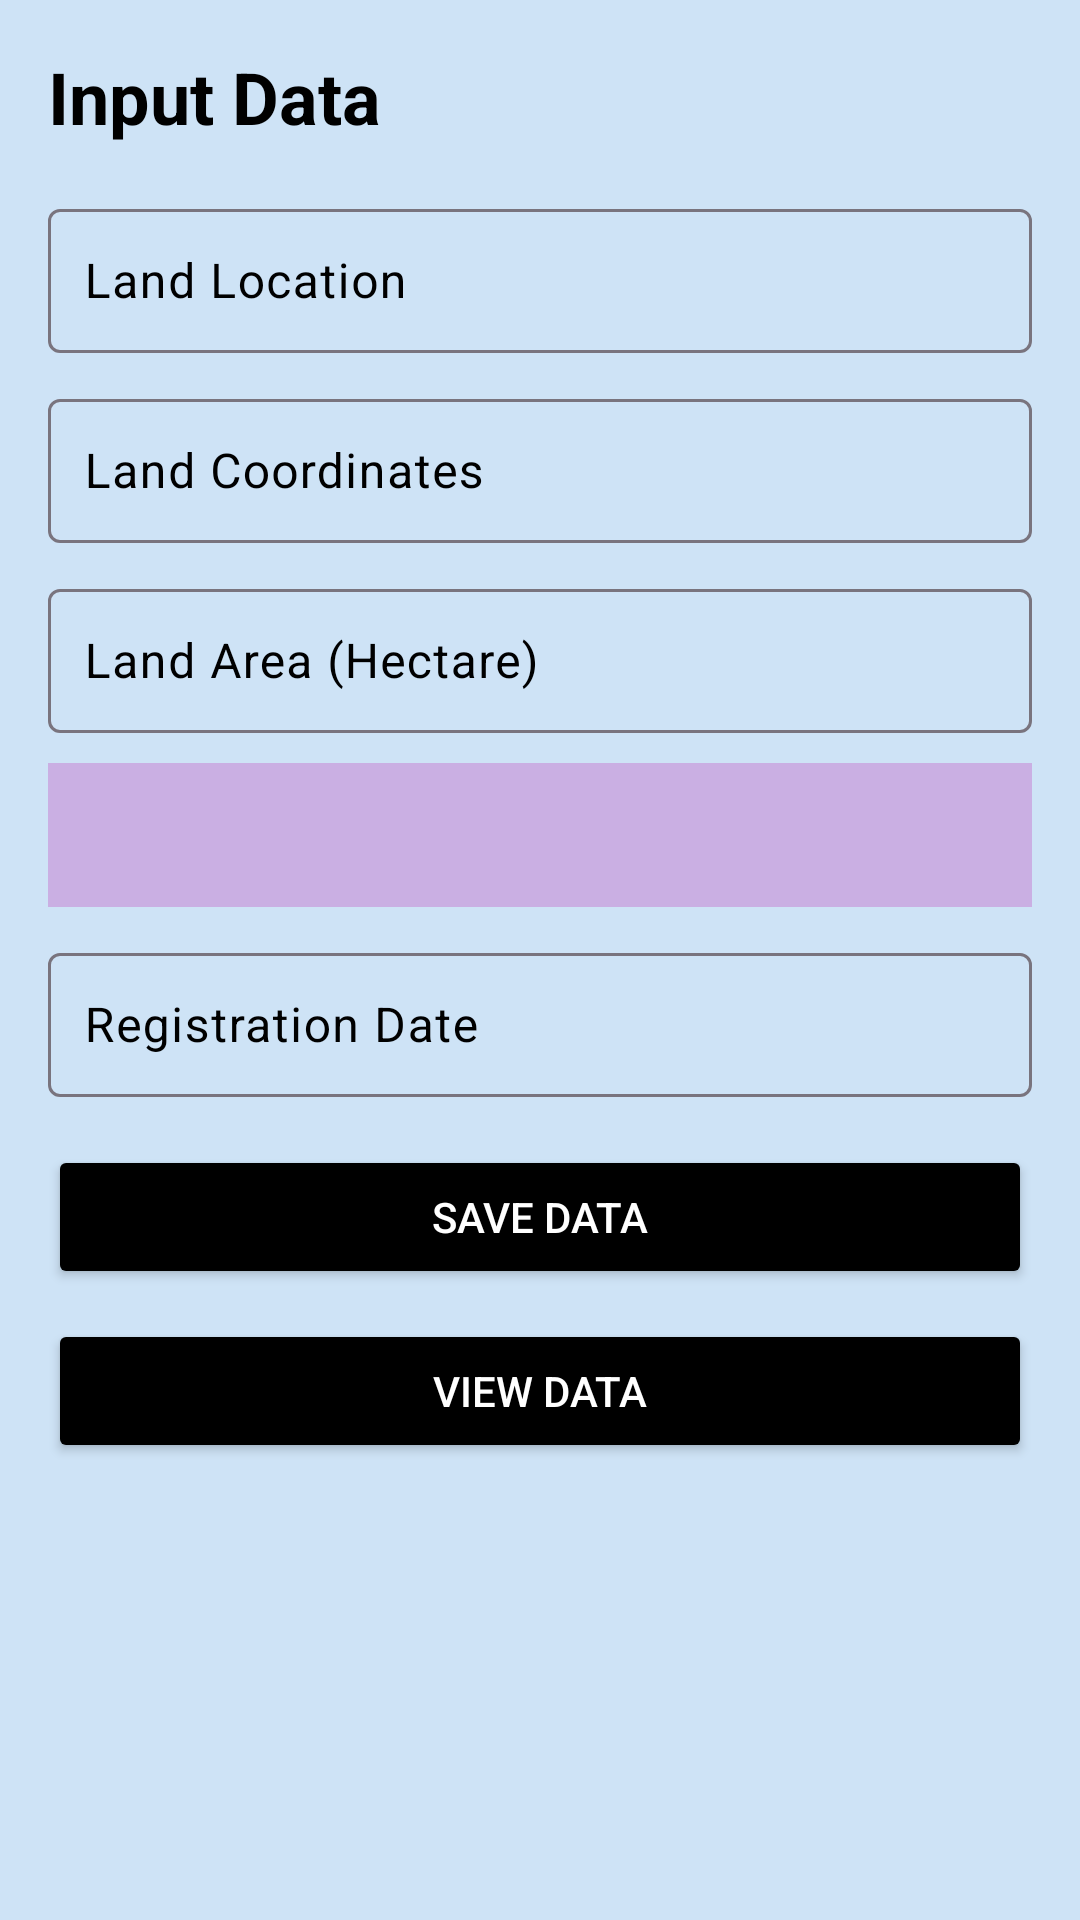

Layout XML and referenced resources for this Android screen:
<!-- AndroidManifest.xml: application theme Theme.Landmanagement -->
<!-- res/layout/activity_data_entry.xml -->
<?xml version="1.0" encoding="utf-8"?>
<LinearLayout xmlns:android="http://schemas.android.com/apk/res/android"
    xmlns:app="http://schemas.android.com/apk/res-auto"
    android:layout_width="match_parent"
    android:layout_height="match_parent"
    android:orientation="vertical"
    android:padding="16dp"
    android:background="#CEE3F6">

    
    <TextView
        android:layout_width="wrap_content"
        android:layout_height="wrap_content"
        android:text="Input Data"
        android:textColor="@android:color/black"
        android:textSize="24sp"
        android:textStyle="bold"
        android:layout_marginBottom="16dp" />

    
    <com.google.android.material.textfield.TextInputLayout
        android:layout_width="match_parent"
        android:layout_height="wrap_content"
        android:textColorHint="@android:color/black"
        android:hint="Land Location">

        <com.google.android.material.textfield.TextInputEditText
            android:id="@+id/location"
            android:textColor="@android:color/black"
            android:layout_width="match_parent"
            android:layout_height="wrap_content"
            android:minHeight="48dp"
            android:padding="12dp" />

    </com.google.android.material.textfield.TextInputLayout>

    
    <com.google.android.material.textfield.TextInputLayout
        android:layout_width="match_parent"
        android:layout_height="wrap_content"
        android:hint="Land Coordinates"
        android:textColorHint="@android:color/black"
        android:layout_marginTop="10dp">

        <com.google.android.material.textfield.TextInputEditText
            android:id="@+id/latitude"
            android:layout_width="match_parent"
            android:layout_height="wrap_content"
            android:textColor="@android:color/black"
            android:minHeight="48dp"
            android:padding="12dp" />

    </com.google.android.material.textfield.TextInputLayout>

    
    <com.google.android.material.textfield.TextInputLayout
        android:layout_width="match_parent"
        android:layout_height="wrap_content"
        android:hint="Land Area (Hectare)"
        android:textColorHint="@android:color/black"
        android:layout_marginTop="10dp">

        <com.google.android.material.textfield.TextInputEditText
            android:id="@+id/area"
            android:layout_width="match_parent"
            android:layout_height="wrap_content"
            android:minHeight="48dp"
            android:textColor="@android:color/black"
            android:padding="12dp" />

    </com.google.android.material.textfield.TextInputLayout>

    
    <Spinner
        android:id="@+id/spinner_land_use"
        android:layout_width="match_parent"
        android:layout_height="wrap_content"
        android:layout_marginTop="10dp"
        android:background="#CAAFE3"

        android:minHeight="48dp"
        android:padding="12dp"
        android:spinnerMode="dropdown" />

    
    <com.google.android.material.textfield.TextInputLayout
        android:layout_width="match_parent"
        android:layout_height="wrap_content"
        android:hint="Registration Date"
        android:textColorHint="@android:color/black"
        android:layout_marginTop="10dp">

        <com.google.android.material.textfield.TextInputEditText
            android:id="@+id/registration_date"
            android:layout_width="match_parent"
            android:layout_height="wrap_content"
            android:minHeight="48dp"
            android:textColor="@android:color/black"
            android:padding="12dp" />

    </com.google.android.material.textfield.TextInputLayout>

    
    <Button
        android:id="@+id/btn_save"
        android:layout_width="match_parent"
        android:layout_height="wrap_content"
        android:text="Save Data"
        android:textColor="@android:color/white"
        android:backgroundTint="@android:color/black"
        android:minHeight="48dp"
        android:layout_marginTop="16dp" />

    
    <Button
        android:id="@+id/btn_view"
        android:layout_width="match_parent"
        android:layout_height="wrap_content"
        android:text="View Data"
        android:textColor="@android:color/white"
        android:backgroundTint="@android:color/black"
        android:minHeight="48dp"
        android:layout_marginTop="10dp" />

</LinearLayout>
<!-- resources referenced by this layout -->
<resources>
  <style name="Theme.Landmanagement" parent="Base.Theme.Landmanagement" />
  <style name="Base.Theme.Landmanagement" parent="Theme.Material3.DayNight.NoActionBar">
          
          
      </style>
</resources>
